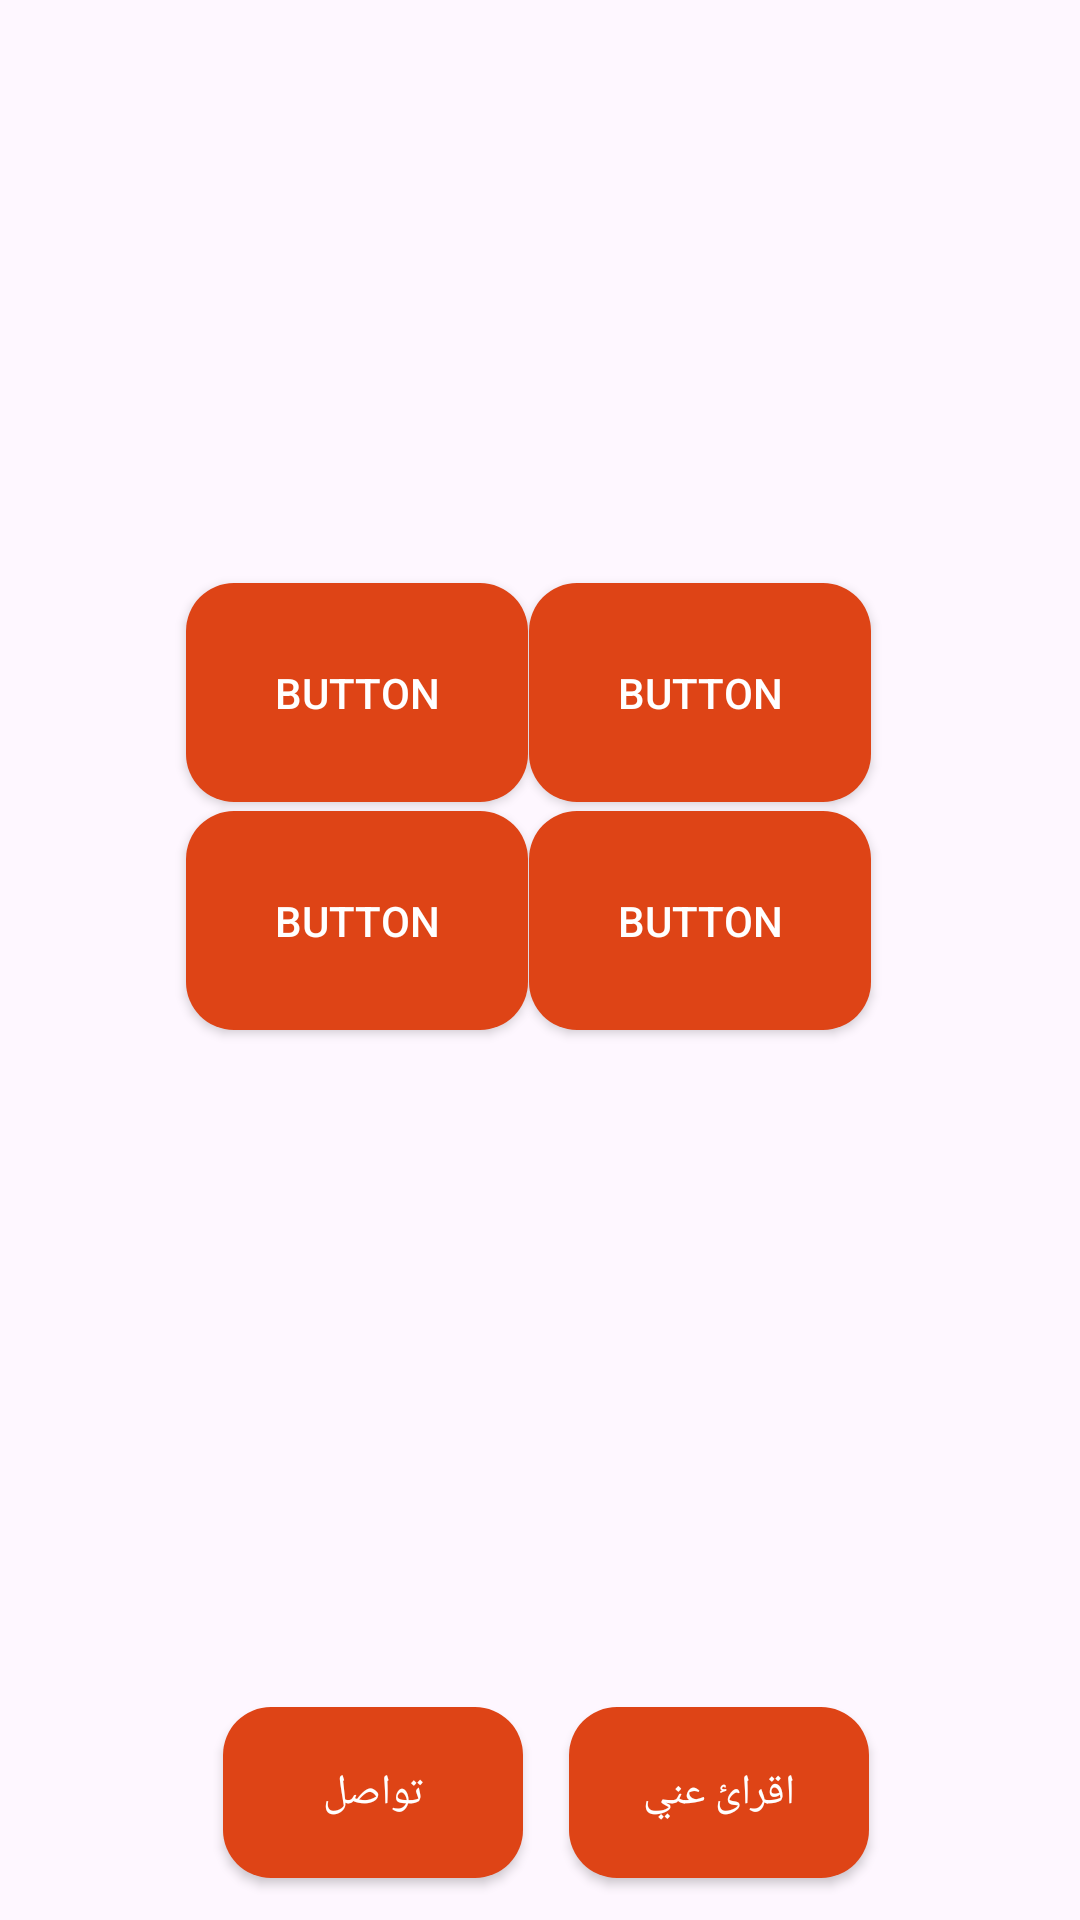

Reconstruct the res/layout file that produces this screen, plus the resources it refers to.
<!-- AndroidManifest.xml: application theme Theme.TheoriaApp -->
<!-- res/layout/activity_main.xml -->
<?xml version="1.0" encoding="utf-8"?>
<androidx.constraintlayout.widget.ConstraintLayout xmlns:android="http://schemas.android.com/apk/res/android"
    xmlns:app="http://schemas.android.com/apk/res-auto"
    xmlns:tools="http://schemas.android.com/tools"
    android:id="@+id/main"
    android:layout_width="match_parent"
    android:layout_height="match_parent"
    tools:context=".MainActivity">


    <androidx.appcompat.widget.AppCompatButton
        android:id="@+id/button5"
        android:layout_width="114dp"
        android:layout_height="73dp"
        android:background="@drawable/custom_button"
        android:text="Button"
        android:textColor="#FFFFFF"
        app:layout_constraintBottom_toBottomOf="parent"
        app:layout_constraintEnd_toEndOf="parent"
        app:layout_constraintHorizontal_bias="0.717"
        app:layout_constraintStart_toStartOf="parent"
        app:layout_constraintTop_toTopOf="parent"
        app:layout_constraintVertical_bias="0.477" />

    <androidx.appcompat.widget.AppCompatButton
        android:id="@+id/button4"
        android:layout_width="114dp"
        android:layout_height="73dp"
        android:background="@drawable/custom_button"
        android:text="Button"
        android:textColor="#FFFFFF"
        app:layout_constraintBottom_toBottomOf="parent"
        app:layout_constraintEnd_toEndOf="parent"
        app:layout_constraintHorizontal_bias="0.252"
        app:layout_constraintStart_toStartOf="parent"
        app:layout_constraintTop_toTopOf="parent"
        app:layout_constraintVertical_bias="0.343" />

    <androidx.appcompat.widget.AppCompatButton
        android:id="@+id/button3"
        android:layout_width="114dp"
        android:layout_height="73dp"
        android:background="@drawable/custom_button"
        android:text="Button"
        android:textColor="#FFFFFF"
        app:layout_constraintBottom_toBottomOf="parent"
        app:layout_constraintEnd_toEndOf="parent"
        app:layout_constraintHorizontal_bias="0.252"
        app:layout_constraintStart_toStartOf="parent"
        app:layout_constraintTop_toTopOf="parent"
        app:layout_constraintVertical_bias="0.477" />

    <androidx.appcompat.widget.AppCompatButton
        android:id="@+id/button7"
        android:layout_width="100dp"
        android:layout_height="57dp"
        android:background="@drawable/custom_button"
        android:text="اقرائ عني"
        android:textColor="#FFFFFF"
        app:layout_constraintBottom_toBottomOf="parent"
        app:layout_constraintEnd_toEndOf="parent"
        app:layout_constraintHorizontal_bias="0.729"
        app:layout_constraintStart_toStartOf="parent"
        app:layout_constraintTop_toTopOf="parent"
        app:layout_constraintVertical_bias="0.976" />

    <androidx.appcompat.widget.AppCompatButton
        android:id="@+id/button8"
        android:layout_width="100dp"
        android:layout_height="57dp"
        android:background="@drawable/custom_button"
        android:text="تواصل"
        android:textColor="#FFFFFF"
        app:layout_constraintBottom_toBottomOf="parent"
        app:layout_constraintEnd_toEndOf="parent"
        app:layout_constraintHorizontal_bias="0.286"
        app:layout_constraintStart_toStartOf="parent"
        app:layout_constraintTop_toTopOf="parent"
        app:layout_constraintVertical_bias="0.976" />

    <androidx.appcompat.widget.AppCompatButton
        android:id="@+id/button6"
        android:layout_width="114dp"
        android:layout_height="73dp"
        android:background="@drawable/custom_button"
        android:text="Button"
        android:textColor="#FFFFFF"
        app:layout_constraintBottom_toBottomOf="parent"
        app:layout_constraintEnd_toEndOf="parent"
        app:layout_constraintHorizontal_bias="0.717"
        app:layout_constraintStart_toStartOf="parent"
        app:layout_constraintTop_toTopOf="parent"
        app:layout_constraintVertical_bias="0.343" />

</androidx.constraintlayout.widget.ConstraintLayout>
<!-- resources referenced by this layout -->
<resources>
  <!-- drawable custom_button (drawable) -->
  <?xml version="1.0" encoding="utf-8"?>
  <shape xmlns:android="http://schemas.android.com/apk/res/android" android:shape="rectangle">
      <solid android:color="#DE4416"/>
      <corners android:radius="16dp"/>
  
  </shape>
  <style name="Theme.TheoriaApp" parent="Base.Theme.TheoriaApp" />
  <style name="Base.Theme.TheoriaApp" parent="Theme.Material3.DayNight.NoActionBar">
  
  
          
          
      </style>
</resources>
